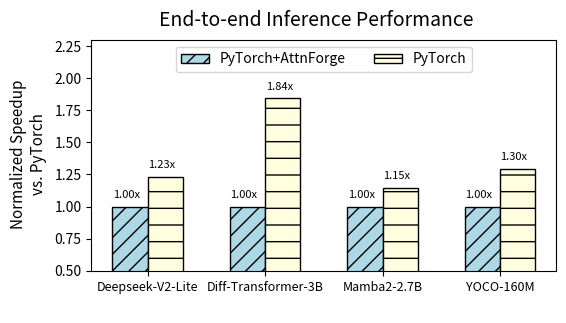

Write Python code to recreate this figure.
import matplotlib.pyplot as plt
import matplotlib.gridspec as gridspec
from matplotlib.lines import Line2D
from matplotlib.patches import Patch
import numpy as np
 
data = np.array(
    [
    [1/554, 1/449], # deepseek v2
    [1/5041,1/2733], # diff attn
    [1/1764, 1/1536], # mamba2
    [1/35,1/27], # diff attn
    ]
)
data = data / data[:,0][:,np.newaxis]
 
# 数据
categories = ['Deepseek-V2-Lite','Diff-Transformer-3B', 'Mamba2-2.7B', 'YOCO-160M']
 
# 条形图宽度
bar_width = 0.3
index = np.arange(len(categories))
 
# 绘制条形图
# fig, ax0 = plt.subplots()

fig = plt.figure(figsize=(6, 3))
gs = gridspec.GridSpec(1, 1, figure=fig, height_ratios=[1], wspace=0.3, hspace=0.9)
ax0 = fig.add_subplot(gs[0])

ax0.set_ylim(0.5, 2.3)  # 上面的图为10到最大值

ax0.set_xticklabels([])
ax0.set_xticks([])

bars0_0 = ax0.bar(index, data[:,0], bar_width, label='PyTorch+AttnForge', color='lightblue', edgecolor='black', hatch='//')
bars0_1 = ax0.bar(index + bar_width, data[:,1], bar_width, label='PyTorch', color='lightyellow', edgecolor='black', hatch='-')
for bs in bars0_0 + bars0_1:
    height = bs.get_height()
    warning_text = "Not supported"
    if height == 0:
        ax0.text(
            bs.get_x() + bs.get_width() / 2,
            height + 0.05,
            warning_text,
            ha="center",
            va="bottom",
            fontsize=9,
            rotation=90,
            color="red",
            weight="bold",
        )
    else:
        ax0.text(
            bs.get_x() + bs.get_width() / 2 - 0.03,
            height + 0.05,
            f'{height:.2f}x',
            ha='center',
            va='bottom',
            fontsize=8
        )
 
# 添加标签和标题
ax0.set_xlabel(' ')
# ax1.set_ylabel('Normalized Speedup\nvs. PyTorch')
fig.text(
    0.02,
    0.5,
    'Normalized Speedup\nvs. PyTorch',
    fontsize=11,
    rotation=90,
    va="center",
    ha="center",
)
# ax0.set_title('batch size=8, seqlen-2048, head dimention=128')
ax0.set_xticks(index + bar_width * 0.5)
ax0.set_xticklabels(categories, fontsize=9)
ax0.legend(loc='upper center', bbox_to_anchor=(0.5, 1.0), ncol=2, fontsize=10)
fig.suptitle("End-to-end Inference Performance", fontsize=14)

# 显示图表
plt.tight_layout()
# plt.show()
# plt.savefig('figure_intro.png')
plt.savefig(
    "e2e_inference.pdf",
    bbox_inches="tight",
)
 
# fig.legend(
#     handles_other,
#     labels_other,
#     loc="upper center",
#     bbox_to_anchor=(0.45, 0.980 - 0.02),
#     ncol=len(labels_other),
#     fontsize=10,
#     frameon=True,
# )